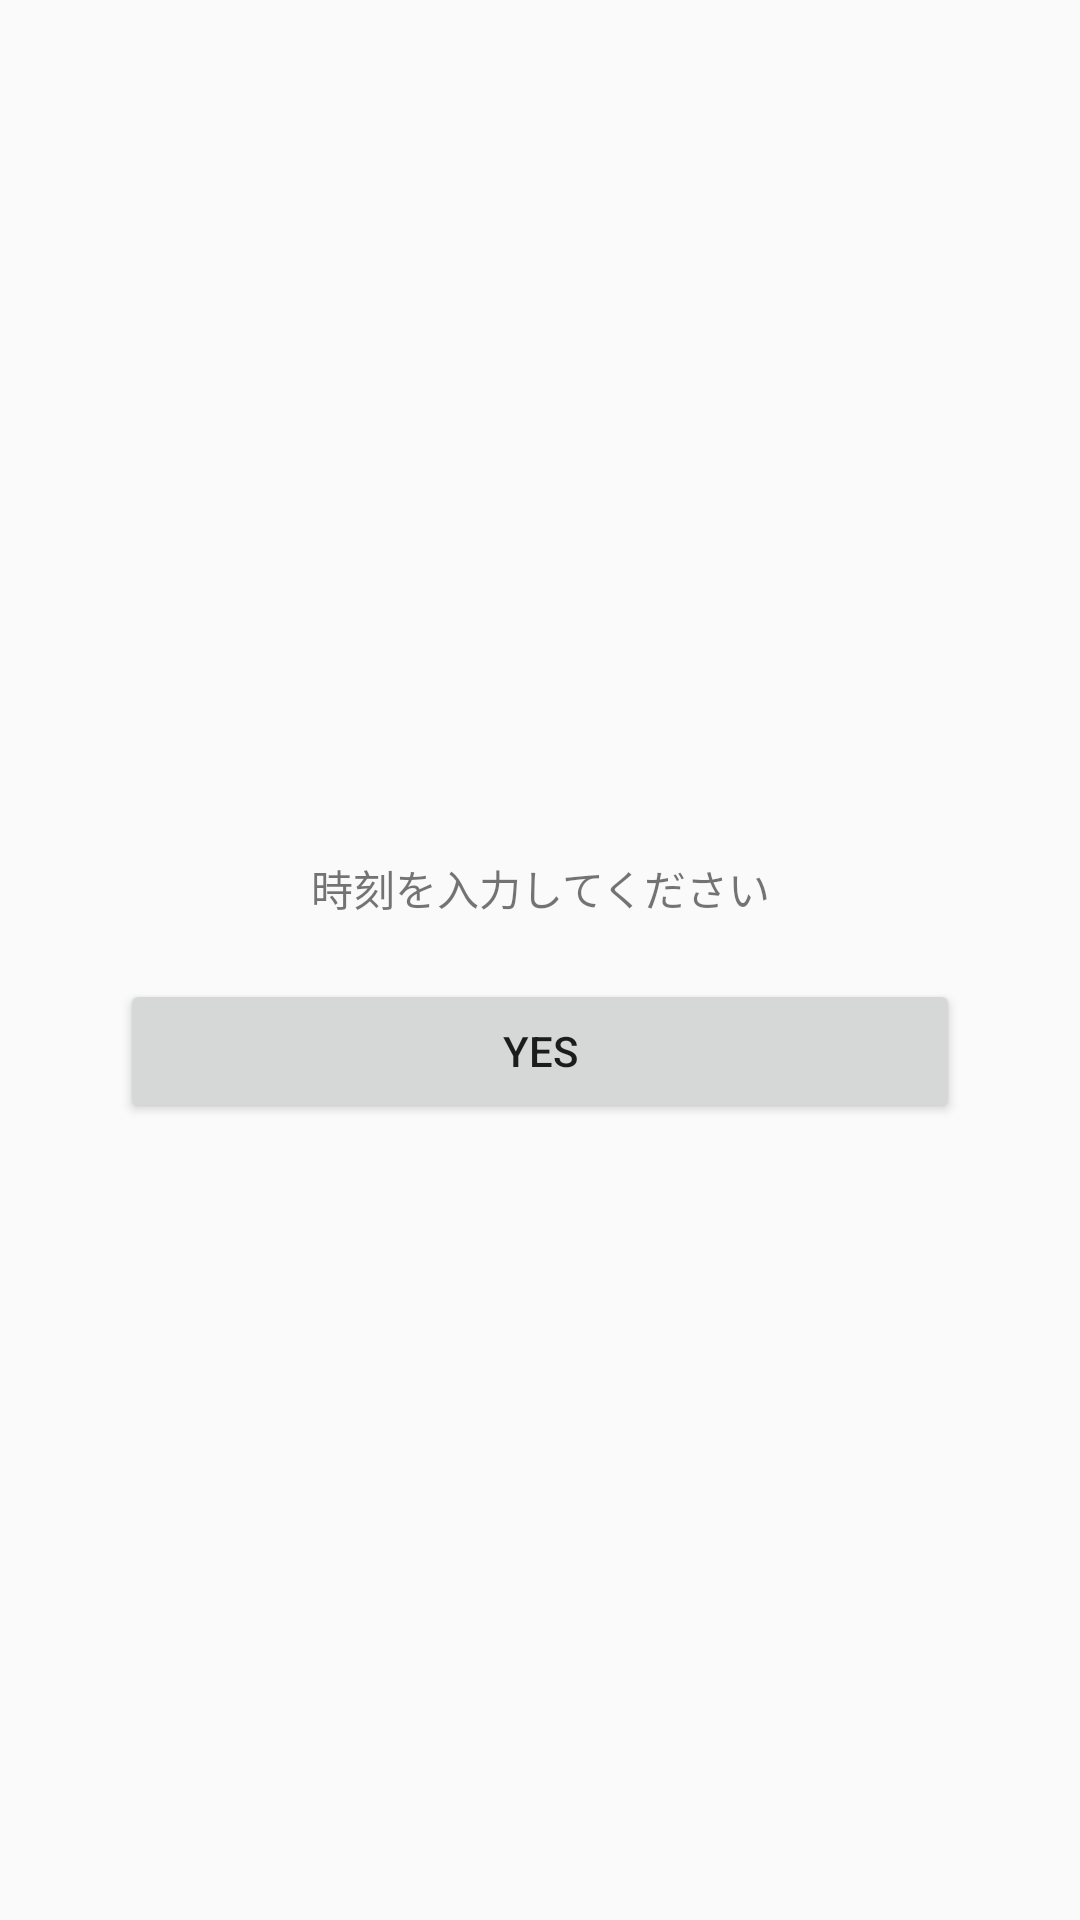

Write the Android layout XML for this screen, with the resource values it uses.
<!-- AndroidManifest.xml: application theme AppTheme -->
<!-- res/layout/dialog_cannot_regist.xml -->
<?xml version="1.0" encoding="utf-8"?>
<LinearLayout xmlns:android="http://schemas.android.com/apk/res/android"
    android:orientation="vertical"
    android:layout_width="match_parent"
    android:layout_height="wrap_content"
    android:gravity="center">

    <TextView
        android:layout_width="match_parent"
        android:layout_height="wrap_content"
        android:layout_margin="20dp"
        android:gravity="center"
        android:text="時刻を入力してください"/>

    <LinearLayout
        android:layout_width="280dp"
        android:layout_height="wrap_content"
        android:orientation="horizontal">

        <Button
            android:id="@+id/bOk"
            android:layout_width="0dp"
            android:layout_height="wrap_content"
            android:layout_weight="1"
            android:gravity="center"
            android:text="YES"/>

    </LinearLayout>
</LinearLayout>
<!-- resources referenced by this layout -->
<resources>
  <style name="AppTheme" parent="Theme.AppCompat.Light.NoActionBar">
          <item name="colorControlActivated">@color/orange</item>
          
      </style>
  <color name="orange">#f59b23</color>
</resources>
